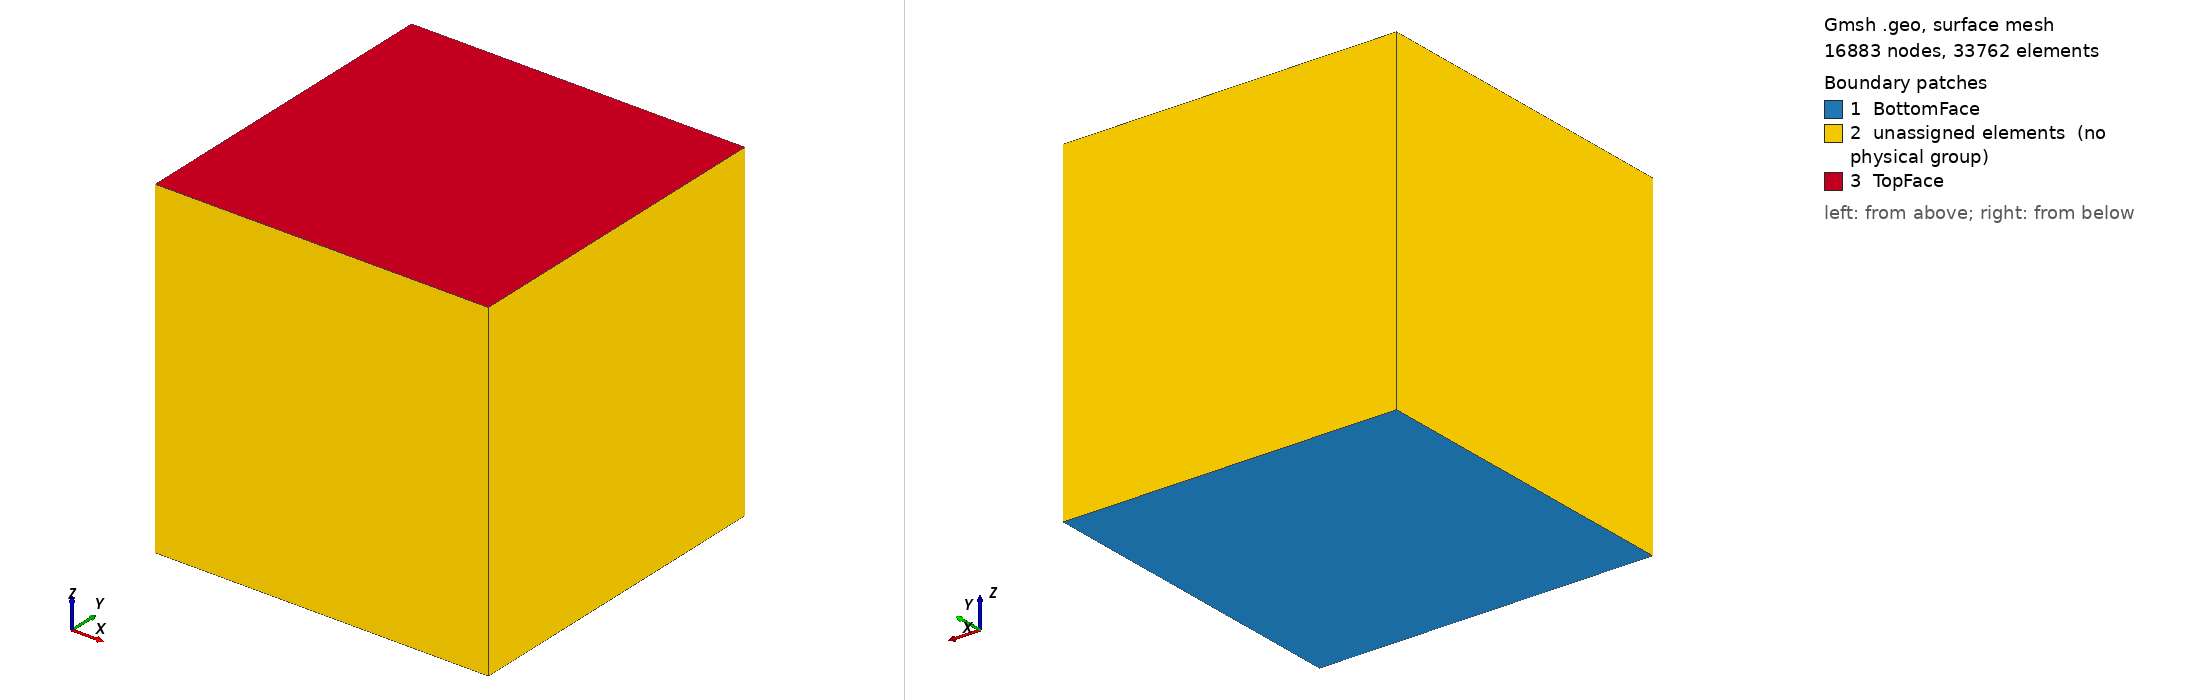

Gmsh geometry script, surface-meshed: 16883 nodes, 33762 surface elements. Boundary patches (legend numbers): 1 BottomFace, 2 unassigned elements (no physical group), 3 TopFace. Left view from above one corner, right view from below the opposite corner. Legend entries are the model's physical surfaces; 'unassigned elements' are surfaces in no physical group. The drawing asked Gmsh for element sizes between 1% and 20% of the model's largest extent; the script's own settings can give other sizes.

=== 32n_64rpn_256cr.geo (drawn) ===
// Parameters
cube_size = 10.0;          // Side length of the cube

// Calculate characteristic length based on the desired number of tetrahedra
approx_element_size = cube_size / 49;

// Define cube corner points
Point(1) = {0, 0, 0, approx_element_size};
Point(2) = {cube_size, 0, 0, approx_element_size};
Point(3) = {cube_size, cube_size, 0, approx_element_size};
Point(4) = {0, cube_size, 0, approx_element_size};
Point(5) = {0, 0, cube_size, approx_element_size};
Point(6) = {cube_size, 0, cube_size, approx_element_size};
Point(7) = {cube_size, cube_size, cube_size, approx_element_size};
Point(8) = {0, cube_size, cube_size, approx_element_size};

// Define the edges of the cube (lines)
Line(1) = {1, 2};
Line(2) = {2, 3};
Line(3) = {3, 4};
Line(4) = {4, 1};
Line(5) = {1, 5};
Line(6) = {2, 6};
Line(7) = {3, 7};
Line(8) = {4, 8};
Line(9) = {5, 6};
Line(10) = {6, 7};
Line(11) = {7, 8};
Line(12) = {8, 5};

// Define surface loops for each face of the cube
Line Loop(1) = {1, 2, 3, 4};           // Bottom face
Line Loop(2) = {1, 6, -9, -5};         // Side face between points 1, 2, 6, 5
Line Loop(3) = {2, 7, -10, -6};        // Side face between points 2, 3, 7, 6
Line Loop(4) = {3, 8, -11, -7};        // Side face between points 3, 4, 8, 7
Line Loop(5) = {4, 5, -12, -8};        // Side face between points 4, 1, 5, 8
Line Loop(6) = {9, 10, 11, 12};        // Top face

// Create plane surfaces from the surface loops
Plane Surface(1) = {1};  // Bottom surface
Plane Surface(2) = {2};  // Side surface 1
Plane Surface(3) = {3};  // Side surface 2
Plane Surface(4) = {4};  // Side surface 3
Plane Surface(5) = {5};  // Side surface 4
Plane Surface(6) = {6};  // Top surface

// Create a surface loop to define the boundary of the volume
Surface Loop(1) = {1, 2, 3, 4, 5, 6};

// Create the volume using the surface loop
Volume(1) = {1};

// Mesh settings
Mesh.CharacteristicLengthMin = approx_element_size;
Mesh.CharacteristicLengthMax = approx_element_size;
Mesh.ElementOrder = 1;    // First-order tetrahedra
Mesh 3;                   // Generate the 3D tetrahedral mesh

// Save and partition the mesh
Physical Volume("CubeVolume") = {1};
Physical Surface("BottomFace") = {1};
Physical Surface("TopFace") = {6};
